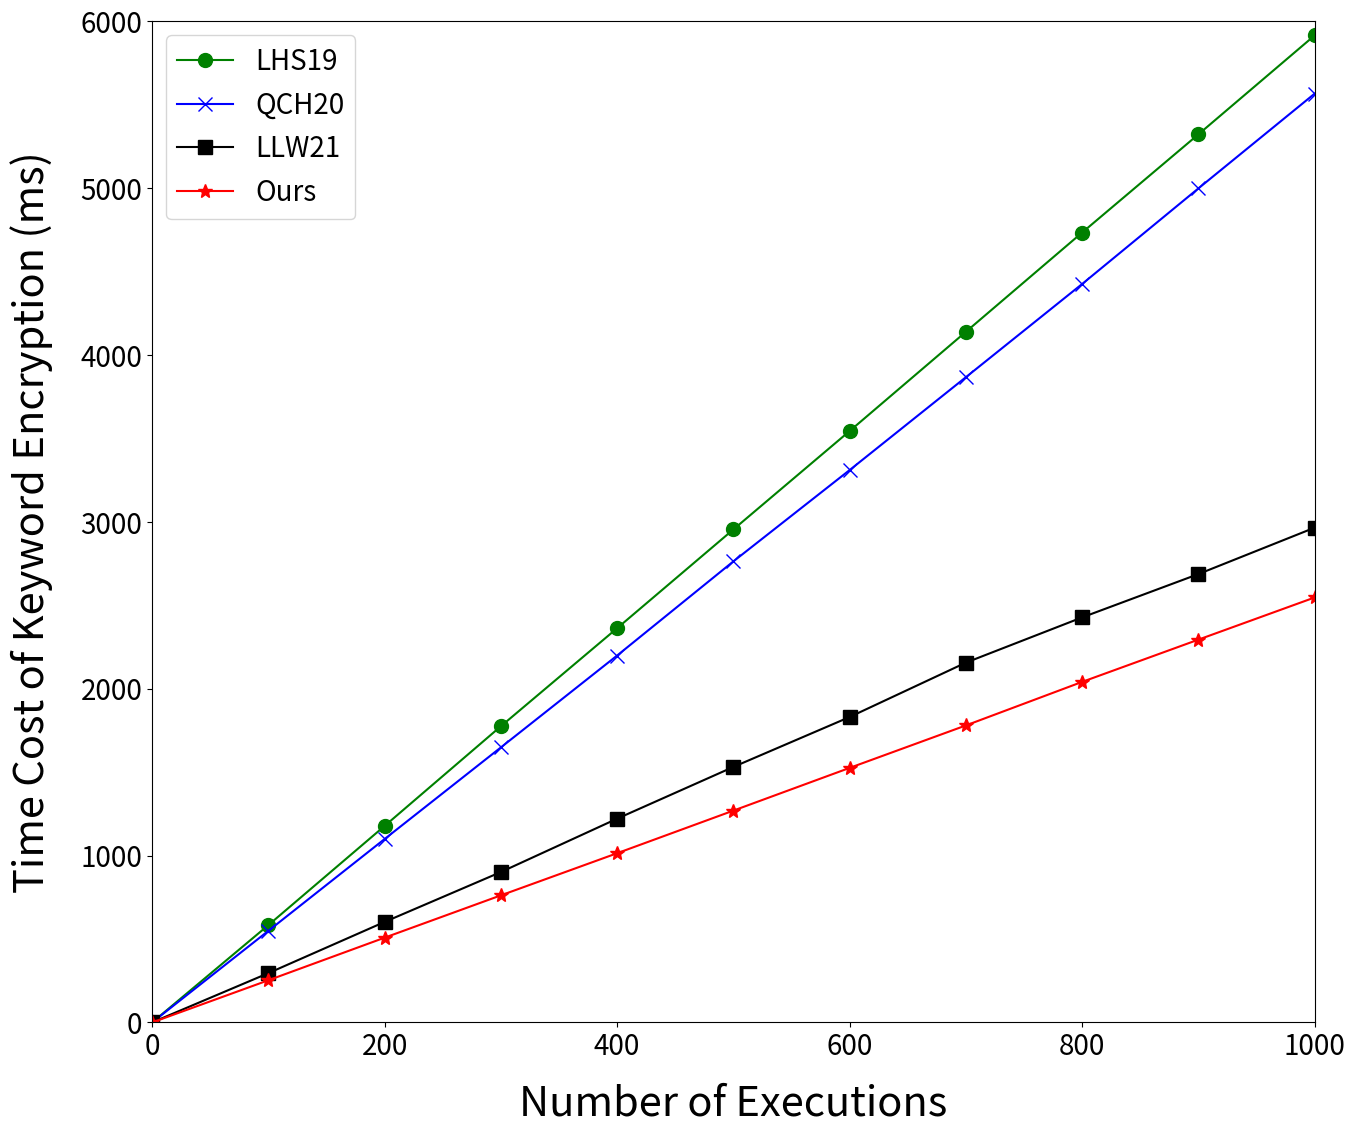

Python code for this plot:

import matplotlib.pyplot as plt


number = [0,100,200,300,400,500,600,700,800,900,1000]
LHS19 = [0.0, 583.5619999999998, 1177.9439999999995, 1775.4589999999992, 2363.150999999999, 2955.1240000000016, 3544.9660000000003, 4139.720000000001, 4734.643000000002, 5323.277000000005, 5916.366000000005]
QCH20 = [0.0, 549.2760000000001, 1099.5689999999997, 1648.5760000000005, 2199.3950000000004, 2763.6490000000017, 3311.0009999999993, 3867.659999999999, 4426.383999999999, 4999.264999999996, 5567.289999999998]
LLW21 = [0.0, 295.52000000000004, 602.5389999999998, 901.5059999999997, 1221.4209999999994, 1531.5149999999992, 1830.8059999999984, 2156.7379999999976, 2427.8699999999994, 2687.5119999999974, 2965.6789999999987]
Ours =[0.0, 252.9290000000001, 508.1669999999999, 761.7729999999998, 1014.3369999999999, 1269.714, 1525.8210000000013, 1780.2600000000002, 2041.327, 2294.5830000000014, 2547.229000000001]




plt.figure(figsize=(15,13),linewidth = 2)
plt.plot(number,LHS19,'o-',color = 'g', markersize=10, label="LHS19")

plt.plot(number,QCH20,'x-',color = 'b',  markersize=10, label="QCH20")

plt.plot(number,LLW21,'s-',color = 'k', markersize=10,  label="LLW21")

plt.plot(number,Ours,'*-',color = 'r', markersize=10,  label="Ours")



plt.xticks(fontsize=20)

plt.yticks(fontsize=20)


plt.xlabel("Number of Executions", fontsize=30, labelpad = 15)

plt.xlim([0,1000])
plt.ylim([0, 6000])

plt.ylabel("Time Cost of Keyword Encryption (ms)", fontsize=30, labelpad = 20)


plt.legend(loc = "best", fontsize=20)

plt.savefig("enc.png",dpi=600)